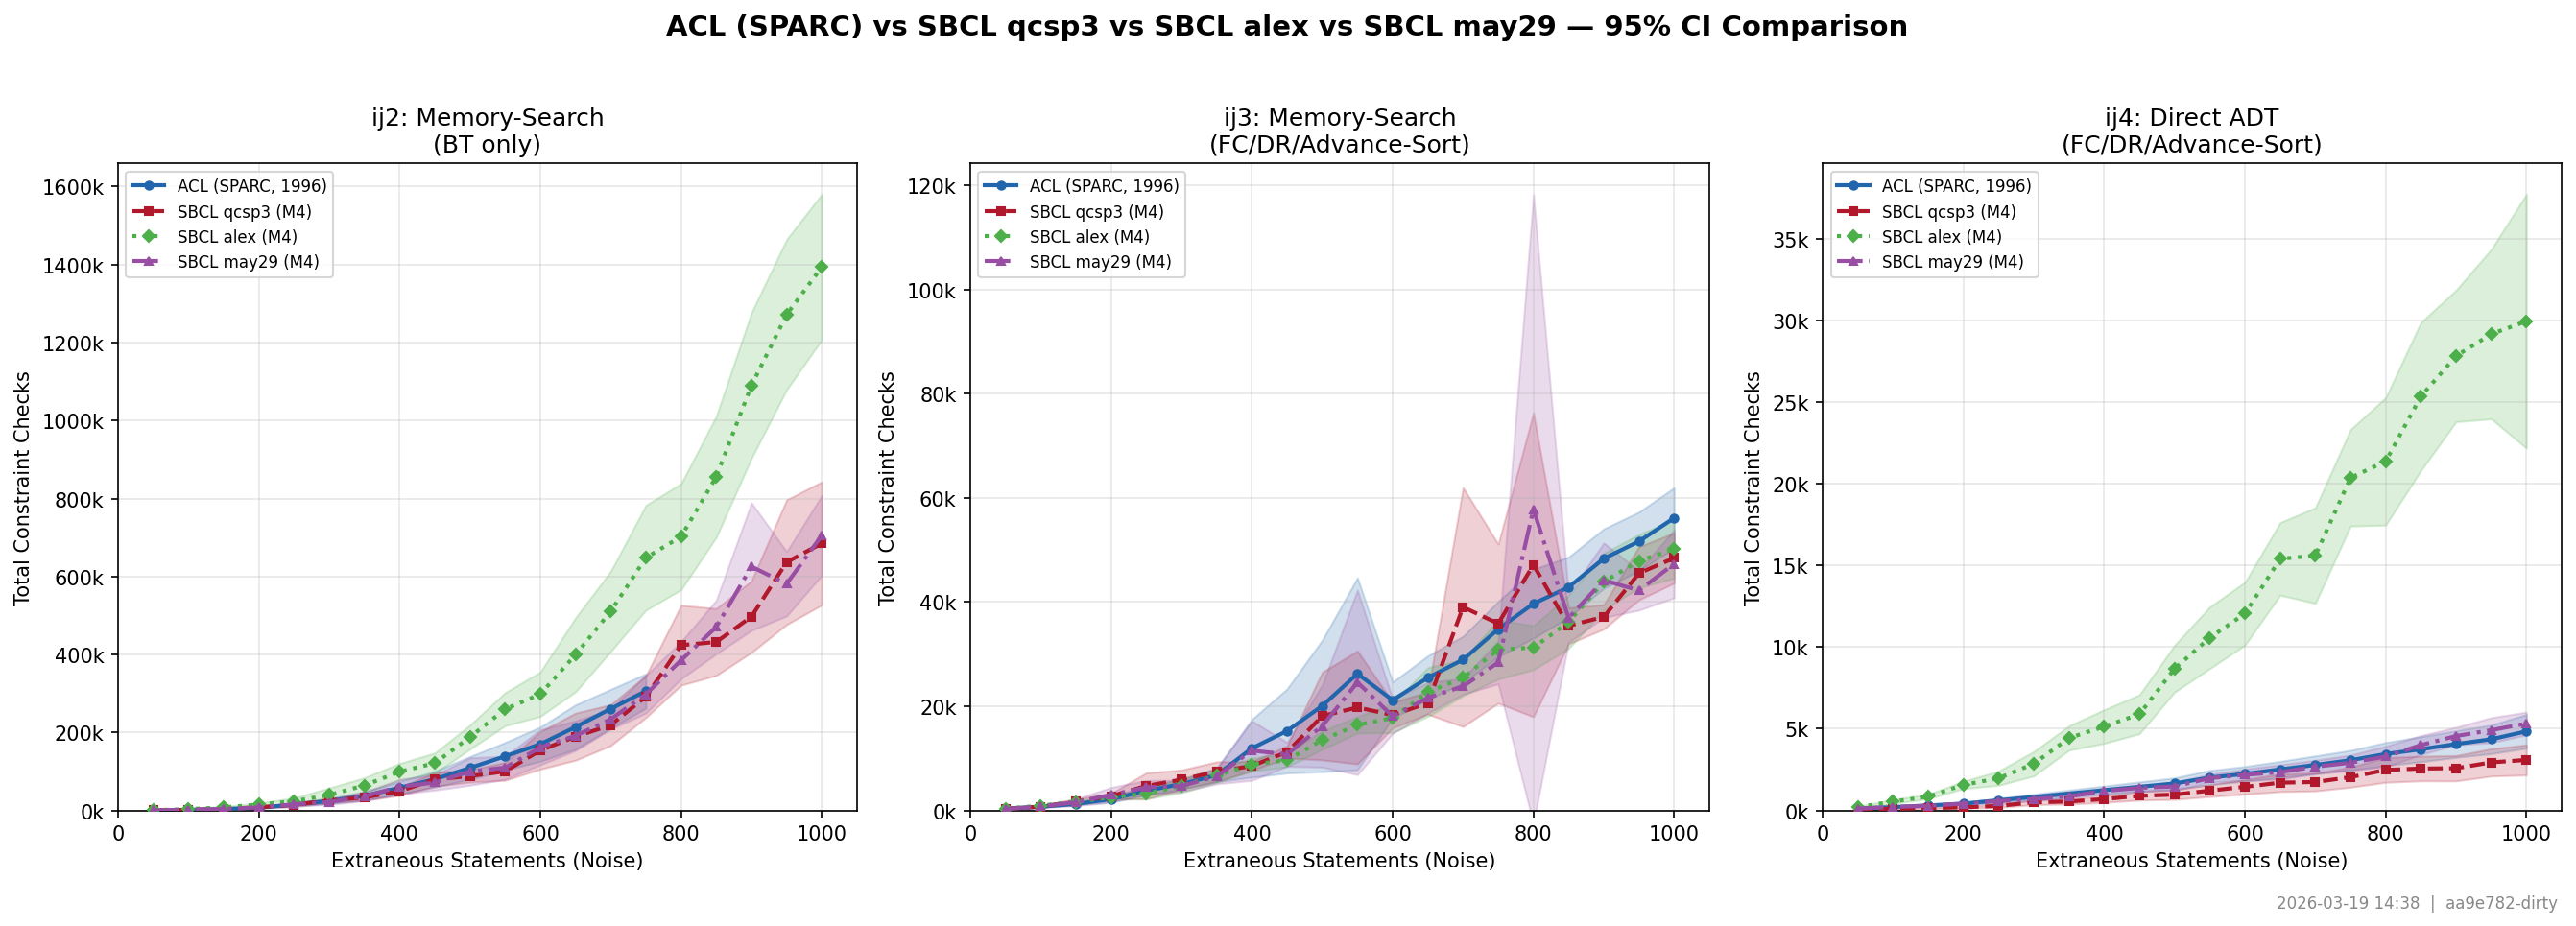

Reproduce this figure in Python.
#!/usr/bin/env python3
"""compare-all-overlay.py -- Plot ACL vs SBCL results for ij2, ij3, ij4 with CI bands."""

import math
import os
import subprocess
import tempfile
from collections import defaultdict
from datetime import datetime

os.environ.setdefault(
    'MPLCONFIGDIR',
    os.path.join(tempfile.gettempdir(), 'phd-renovation-mpl'),
)

import matplotlib
matplotlib.use('Agg')
import matplotlib.pyplot as plt
import matplotlib.ticker as ticker

ACL_GRAPH_DIR = 'data/acl-experiments/Graph'

T_CRITICAL = {
    1: 12.706, 2: 4.303, 3: 3.182, 4: 2.776, 5: 2.571,
    6: 2.447, 7: 2.365, 8: 2.306, 9: 2.262, 10: 2.228,
    19: 2.093, 29: 2.045,
}

def t_crit(n):
    df = n - 1
    if df in T_CRITICAL:
        return T_CRITICAL[df]
    return 1.96

def ci(values):
    n = len(values)
    if n < 2:
        return values[0], values[0], values[0]
    mean = sum(values) / n
    var = sum((x - mean) ** 2 for x in values) / (n - 1)
    se = math.sqrt(var / n)
    margin = t_crit(n) * se
    return mean, mean - margin, mean + margin


def read_acl_ci(path):
    data = {}
    with open(path) as f:
        for line in f:
            p = line.split()
            if len(p) >= 4:
                data[int(p[0])] = (float(p[1]), float(p[2]), float(p[3]))
    return data


def extract_sbcl_memory(src_dir, series):
    """Extract non-zero TCC 'both' lines from memory-search output files."""
    by_noise = defaultdict(list)
    for fname in sorted(os.listdir(src_dir)):
        with open(os.path.join(src_dir, fname)) as f:
            for line in f:
                parts = line.split()
                if len(parts) >= 16 and parts[7] == 'both':
                    tcc = int(parts[9])
                    if tcc > 0:
                        by_noise[int(parts[0])].append(tcc)
    return {n: ci(v) for n, v in sorted(by_noise.items())}


def extract_sbcl_ij4(src_dir):
    """Extract TCC from direct adt output files."""
    by_noise = defaultdict(list)
    for fname in sorted(os.listdir(src_dir)):
        if not fname.startswith('Test-ij4'):
            continue
        with open(os.path.join(src_dir, fname)) as f:
            for line in f:
                parts = line.split()
                if len(parts) >= 16:
                    try:
                        noise = int(parts[0])
                        tcc = int(parts[9])
                        by_noise[noise].append(tcc)
                    except ValueError:
                        continue
    return {n: ci(v) for n, v in sorted(by_noise.items())}


def plot_series(ax, acl, sbcl, title, ylabel_fmt='k', alex=None, may29=None):
    """Plot ACL vs SBCL (qcsp3) vs SBCL (alex) vs SBCL (may29) comparison on given axes."""
    shared = sorted(set(acl) & set(sbcl))

    # ACL
    a_noise = shared
    a_mean = [acl[n][0] for n in shared]
    a_lo = [acl[n][1] for n in shared]
    a_hi = [acl[n][2] for n in shared]
    ax.plot(a_noise, a_mean, 'o-', color='#2166ac', linewidth=2, markersize=4,
            label='ACL (SPARC, 1996)', zorder=3)
    ax.fill_between(a_noise, a_lo, a_hi, alpha=0.20, color='#2166ac', zorder=1)

    # SBCL qcsp3
    s_all = sorted(sbcl)
    s_mean = [sbcl[n][0] for n in s_all]
    s_lo = [sbcl[n][1] for n in s_all]
    s_hi = [sbcl[n][2] for n in s_all]
    ax.plot(s_all, s_mean, 's--', color='#b2182b', linewidth=2, markersize=4,
            label='SBCL qcsp3 (M4)', zorder=3)
    ax.fill_between(s_all, s_lo, s_hi, alpha=0.20, color='#b2182b', zorder=1)

    # SBCL alex (optional)
    if alex:
        x_all = sorted(alex)
        x_mean = [alex[n][0] for n in x_all]
        x_lo = [alex[n][1] for n in x_all]
        x_hi = [alex[n][2] for n in x_all]
        ax.plot(x_all, x_mean, 'D:', color='#4daf4a', linewidth=2, markersize=4,
                label='SBCL alex (M4)', zorder=3)
        ax.fill_between(x_all, x_lo, x_hi, alpha=0.20, color='#4daf4a', zorder=1)

    # SBCL may29 (optional)
    if may29:
        m_all = sorted(may29)
        m_mean = [may29[n][0] for n in m_all]
        m_lo = [may29[n][1] for n in m_all]
        m_hi = [may29[n][2] for n in m_all]
        ax.plot(m_all, m_mean, '^-.', color='#984ea3', linewidth=2, markersize=4,
                label='SBCL may29 (M4)', zorder=3)
        ax.fill_between(m_all, m_lo, m_hi, alpha=0.20, color='#984ea3', zorder=1)

    ax.set_title(title, fontsize=12)
    ax.set_xlabel('Extraneous Statements (Noise)', fontsize=10)
    ax.set_ylabel('Total Constraint Checks', fontsize=10)
    ax.legend(fontsize=8, loc='upper left')
    ax.grid(True, alpha=0.3)
    ax.set_xlim(0, 1050)
    ax.set_ylim(bottom=0)

    if ylabel_fmt == 'k':
        ax.yaxis.set_major_formatter(ticker.FuncFormatter(lambda x, _: f'{x/1000:.0f}k'))


def git_version():
    """Return git short hash + dirty flag, e.g. 'c780cc5' or 'c780cc5-dirty'."""
    try:
        desc = subprocess.check_output(
            ['git', 'describe', '--always', '--dirty'], text=True).strip()
        return desc
    except Exception:
        return 'unknown'


def main():
    version = git_version()
    timestamp = datetime.now().strftime('%Y-%m-%d %H:%M')
    stamp = f'{timestamp}  |  {version}'

    # --- ij2 ---
    acl_ij2 = read_acl_ci(os.path.join(ACL_GRAPH_DIR, 'ij2-ci.dat'))
    sbcl_ij2 = extract_sbcl_memory('Q-Batch-SBCL/ij2', 'ij2')
    alex_ij2 = extract_sbcl_memory('Q-Batch-SBCL/alex-ij2', 'alex-ij2')
    may29_ij2 = extract_sbcl_memory('Q-Batch-SBCL/may29-ij2', 'may29-ij2')

    # --- ij3 ---
    acl_ij3 = read_acl_ci(os.path.join(ACL_GRAPH_DIR, 'ij3-ci.dat'))
    sbcl_ij3 = extract_sbcl_memory('Q-Batch-SBCL/ij3', 'ij3')
    alex_ij3 = extract_sbcl_memory('Q-Batch-SBCL/alex-ij3', 'alex-ij3')
    may29_ij3 = extract_sbcl_memory('Q-Batch-SBCL/may29-ij3', 'may29-ij3')

    # --- ij4 ---
    acl_ij4 = read_acl_ci(os.path.join(ACL_GRAPH_DIR, 'ij4-ci.dat'))
    sbcl_ij4 = extract_sbcl_ij4('qcsp3/ADT-Batch')
    alex_ij4 = extract_sbcl_ij4('Q-Batch-SBCL/alex-ij4')
    may29_ij4 = extract_sbcl_ij4('Q-Batch-SBCL/may29-ij4')

    # --- Individual plots ---
    for series, acl, sbcl, alex, m29, desc in [
        ('ij2', acl_ij2, sbcl_ij2, alex_ij2, may29_ij2, 'Memory-Search Baseline (BT only)'),
        ('ij3', acl_ij3, sbcl_ij3, alex_ij3, may29_ij3, 'Memory-Search + FC/DR/Advance-Sort'),
        ('ij4', acl_ij4, sbcl_ij4, alex_ij4, may29_ij4, 'Direct ADT + FC/DR/Advance-Sort'),
    ]:
        fig, ax = plt.subplots(figsize=(10, 6))
        plot_series(ax, acl, sbcl,
                    f'{series}: {desc} — ACL vs SBCL\n95% Confidence Intervals',
                    alex=alex, may29=m29)
        fig.text(0.99, 0.01, stamp,
                 ha='right', va='bottom', fontsize=8, color='#888888')
        plt.tight_layout()
        out = f'Q-Batch-SBCL/Graph/compare-{series}-overlay.png'
        plt.savefig(out, dpi=150, bbox_inches='tight')
        plt.close()
        print(f'Saved: {out}')

    # --- Combined 3-panel figure ---
    fig, axes = plt.subplots(1, 3, figsize=(18, 6))
    for ax, (series, acl, sbcl, alex, m29, desc) in zip(axes, [
        ('ij2', acl_ij2, sbcl_ij2, alex_ij2, may29_ij2, 'ij2: Memory-Search\n(BT only)'),
        ('ij3', acl_ij3, sbcl_ij3, alex_ij3, may29_ij3, 'ij3: Memory-Search\n(FC/DR/Advance-Sort)'),
        ('ij4', acl_ij4, sbcl_ij4, alex_ij4, may29_ij4, 'ij4: Direct ADT\n(FC/DR/Advance-Sort)'),
    ]):
        plot_series(ax, acl, sbcl, desc, alex=alex, may29=m29)

    fig.suptitle('ACL (SPARC) vs SBCL qcsp3 vs SBCL alex vs SBCL may29 — 95% CI Comparison',
                 fontsize=14, fontweight='bold', y=1.02)
    fig.text(0.99, -0.02, stamp,
             ha='right', va='bottom', fontsize=8, color='#888888')
    plt.tight_layout()
    out = 'Q-Batch-SBCL/Graph/compare-all-overlay.png'
    plt.savefig(out, dpi=150, bbox_inches='tight')
    plt.close()
    print(f'Saved: {out}')


if __name__ == '__main__':
    main()
